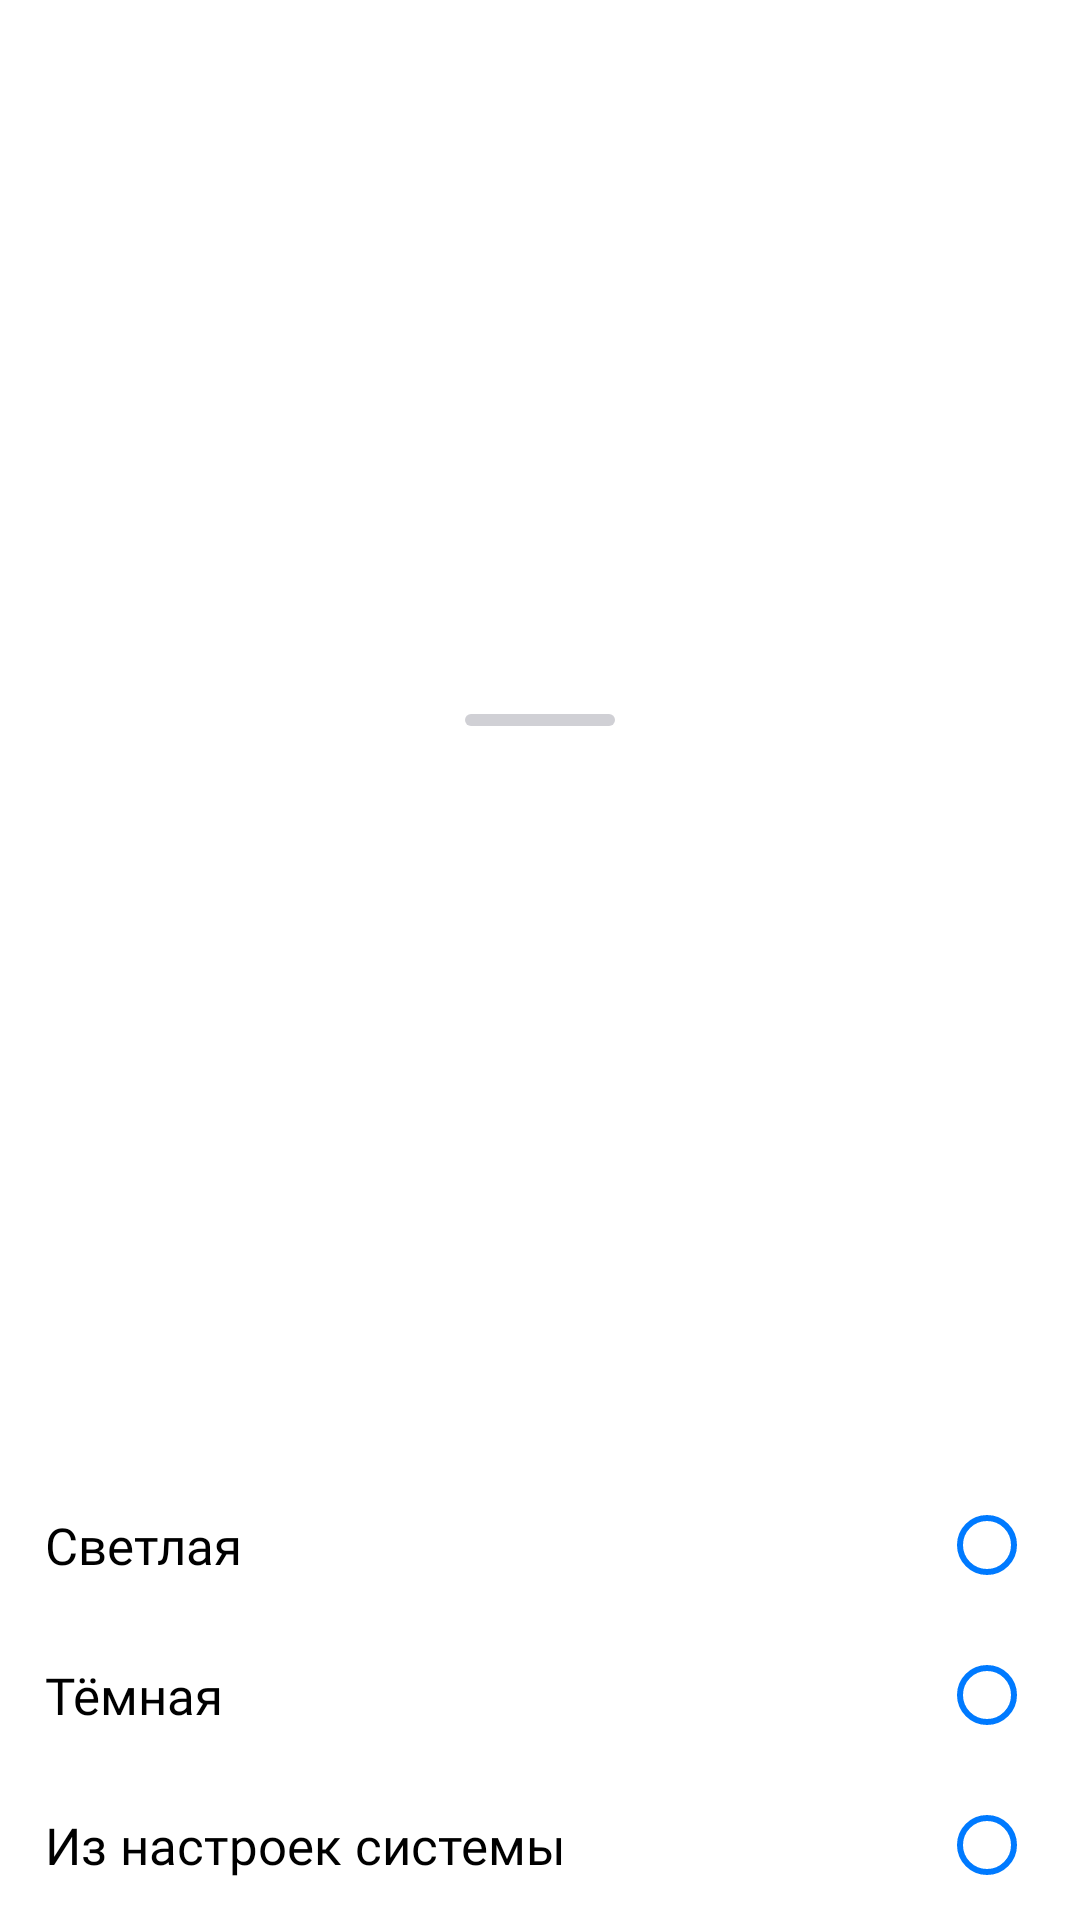

This screen was rendered from an Android layout file. Write that file and the resources it references.
<!-- AndroidManifest.xml: application theme Theme.ToDoApp -->
<!-- res/layout/fragment_bottom_sheet.xml -->
<?xml version="1.0" encoding="utf-8"?>
<androidx.constraintlayout.widget.ConstraintLayout xmlns:android="http://schemas.android.com/apk/res/android"
    android:layout_width="match_parent"
    android:layout_height="wrap_content"
    xmlns:app="http://schemas.android.com/apk/res-auto"
    >


    <View
        android:layout_width="50dp"
        android:layout_height="4dp"
        app:layout_constraintBottom_toTopOf="@+id/body"
        android:background="@drawable/element_recycler_background"
        android:backgroundTint="@color/gray_light"
        android:layout_marginVertical="6dp"
        app:layout_constraintTop_toTopOf="parent"
        app:layout_constraintStart_toStartOf="parent"
        app:layout_constraintEnd_toEndOf="parent"
        />

    <RelativeLayout
        android:id="@+id/body"
        android:layout_width="match_parent"
        android:layout_height="wrap_content"
        app:layout_constraintBottom_toBottomOf="parent"
        app:layout_constraintStart_toStartOf="parent"
        app:layout_constraintEnd_toEndOf="parent"
        android:orientation="vertical"
        android:background="@drawable/element_corners_top"
        android:paddingTop="10dp"
        android:paddingHorizontal="15dp"
        >

        <RadioGroup
            android:id="@+id/radio_group"
            android:layout_width="match_parent"
            android:layout_height="wrap_content"
            android:layout_alignParentEnd="true"
            android:orientation="vertical"
            >
            <com.google.android.material.radiobutton.MaterialRadioButton
                android:id="@+id/light_button"
                android:layout_width="match_parent"
                android:layout_height="50dp"
                android:layout_gravity="start"
                android:button="@null"
                android:drawableEnd="?android:attr/listChoiceIndicatorSingle"
                android:drawableTint="@color/blue"
                android:textAlignment="textStart"
                android:text="Светлая"
                style="@style/H1"

                />
            <com.google.android.material.radiobutton.MaterialRadioButton
                android:id="@+id/dark_button"
                android:layout_width="match_parent"
                android:layout_height="50dp"
                android:layout_gravity="start"
                android:button="@null"
                android:drawableEnd="?android:attr/listChoiceIndicatorSingle"
                android:drawableTint="@color/blue"
                android:textAlignment="textStart"
                android:text="Тёмная"
                style="@style/H1"

                />
            <com.google.android.material.radiobutton.MaterialRadioButton
                android:id="@+id/system_button"
                android:layout_width="match_parent"
                android:layout_height="50dp"
                android:layout_gravity="start"
                android:button="@null"
                android:drawableEnd="?android:attr/listChoiceIndicatorSingle"
                android:drawableTint="@color/blue"
                android:textAlignment="textStart"
                android:text="Из настроек системы"
                style="@style/H1"

                />
        </RadioGroup>

    </RelativeLayout>

</androidx.constraintlayout.widget.ConstraintLayout>
<!-- resources referenced by this layout -->
<resources>
  <color name="blue">#007AFF</color>
  <color name="gray_light">#D0D0D5</color>
  <!-- drawable element_corners_top (drawable) -->
  <?xml version="1.0" encoding="utf-8"?>
  <shape android:shape="rectangle" xmlns:android="http://schemas.android.com/apk/res/android">
      <corners
          android:topLeftRadius="15dp"
          android:topRightRadius="15dp"
          />
      <solid
          android:color="@color/back_secondary"
          />
  </shape>
  <!-- drawable element_recycler_background (drawable) -->
  <?xml version="1.0" encoding="utf-8"?>
  <shape android:shape="rectangle" xmlns:android="http://schemas.android.com/apk/res/android">
      <corners
          android:radius="15dp"
          />
      <solid
          android:color="@color/back_secondary"
          />
  </shape>
  <style name="H1" parent="Widget.AppCompat.TextView">
          <item name="android:fontFamily">@font/regular</item>
          <item name="android:textSize">17sp</item>
          <item name="android:textColor">@color/primary</item>
      </style>
  <style name="Theme.ToDoApp" parent="Theme.MaterialComponents.DayNight.NoActionBar">
          
          <item name="colorPrimary">@color/primary</item>
          <item name="colorPrimaryVariant">@color/secondary</item>
          <item name="colorOnPrimary">@color/primary</item>
          
          <item name="colorSecondary">@color/blue</item>
          <item name="colorSecondaryVariant">@color/secondary</item>
          <item name="colorOnSecondary">@color/secondary</item>
          
          <item name="android:windowDrawsSystemBarBackgrounds">true</item>
          <item name="android:statusBarColor">@color/back_primary</item>
          <item name="android:windowLightStatusBar">true</item>
  
          
      </style>
  <color name="back_secondary">#FFFFFF</color>
  <color name="primary">#000000</color>
  <color name="secondary">#99000000</color>
  <color name="back_primary">#F6F5F1</color>
</resources>
